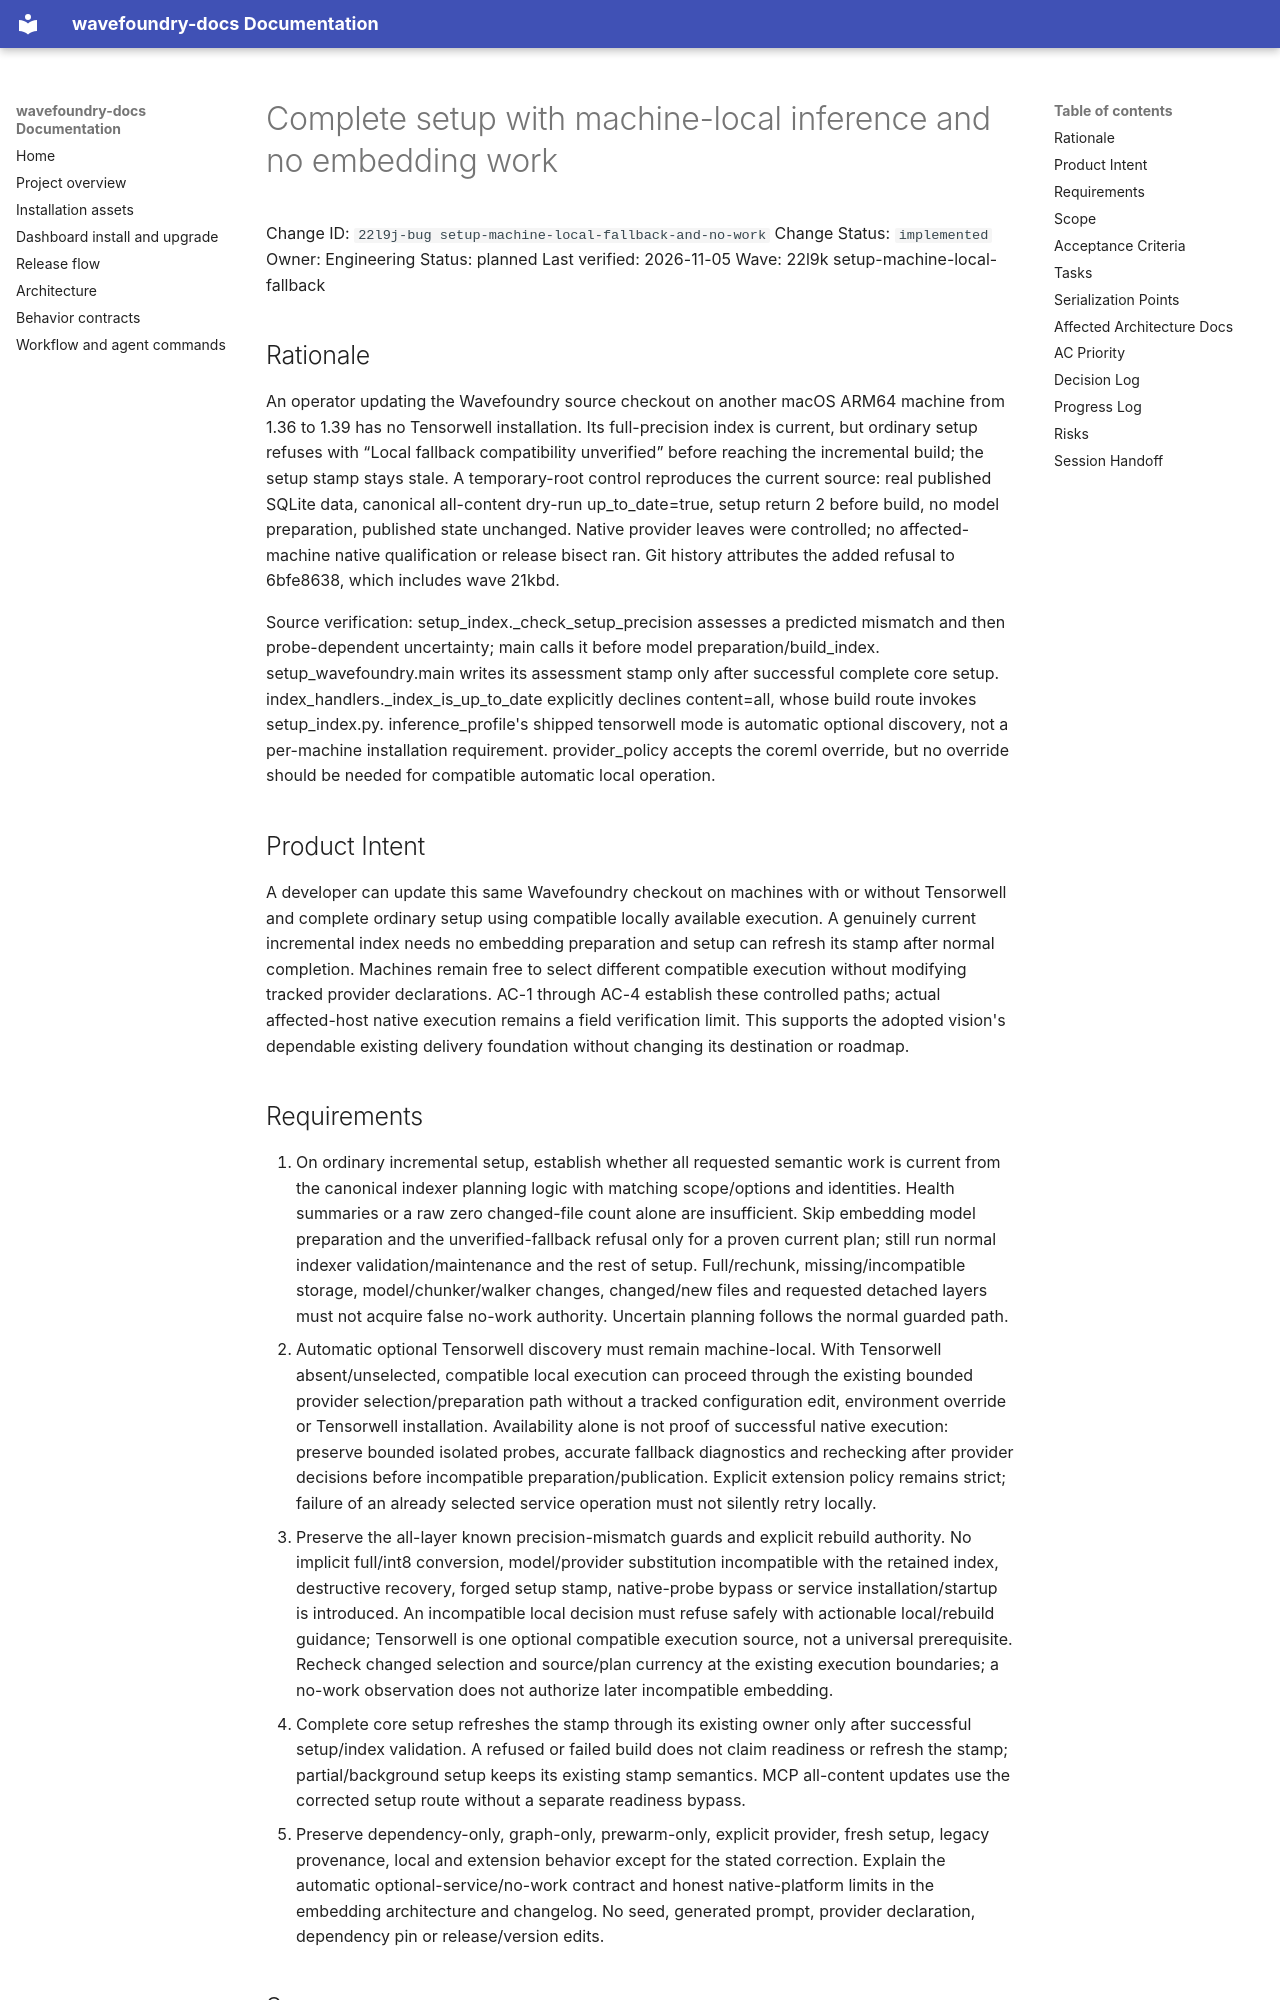

repository: coryhacking/wavefoundry · page: waves/22l9k setup-machine-local-fallback/22l9j-bug setup-machine-local-fallback-and-no-work/index.html · generator: mkdocs

# Complete setup with machine-local inference and no embedding work

Change ID: `22l9j-bug setup-machine-local-fallback-and-no-work`
Change Status: `implemented`
Owner: Engineering
Status: planned
Last verified: 2026-11-05
Wave: 22l9k setup-machine-local-fallback

## Rationale

An operator updating the Wavefoundry source checkout on another macOS ARM64 machine from 1.36 to 1.39 has no Tensorwell installation. Its full-precision index is current, but ordinary setup refuses with “Local fallback compatibility unverified” before reaching the incremental build; the setup stamp stays stale. A temporary-root control reproduces the current source: real published SQLite data, canonical all-content dry-run up_to_date=true, setup return 2 before build, no model preparation, published state unchanged. Native provider leaves were controlled; no affected-machine native qualification or release bisect ran. Git history attributes the added refusal to 6bfe8638, which includes wave 21kbd.

Source verification: setup_index._check_setup_precision assesses a predicted mismatch and then probe-dependent uncertainty; main calls it before model preparation/build_index. setup_wavefoundry.main writes its assessment stamp only after successful complete core setup. index_handlers._index_is_up_to_date explicitly declines content=all, whose build route invokes setup_index.py. inference_profile's shipped tensorwell mode is automatic optional discovery, not a per-machine installation requirement. provider_policy accepts the coreml override, but no override should be needed for compatible automatic local operation.

## Product Intent

A developer can update this same Wavefoundry checkout on machines with or without Tensorwell and complete ordinary setup using compatible locally available execution. A genuinely current incremental index needs no embedding preparation and setup can refresh its stamp after normal completion. Machines remain free to select different compatible execution without modifying tracked provider declarations. AC-1 through AC-4 establish these controlled paths; actual affected-host native execution remains a field verification limit. This supports the adopted vision's dependable existing delivery foundation without changing its destination or roadmap.
